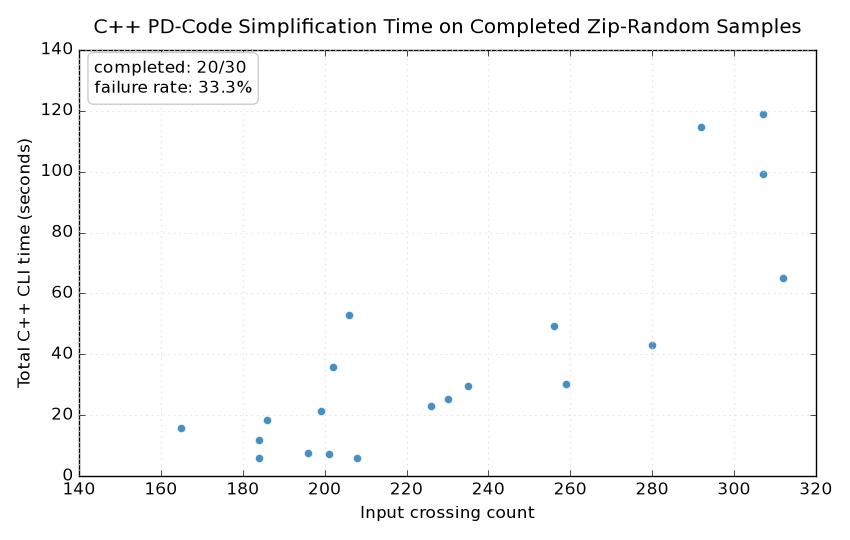

The table this chart was drawn from, first rows:
sample_index, zip_path, crossings, time_seconds, return_code, status, timed_out, final_crossings, final_pd_code, mid_simplification_rounds, heuristic_failover_rounds, reidemeister_i_moves, nugatory_crossing_moves, tested_red_paths, tested_green_paths, last_path_search_mode, error
1, pd_code/data.random_knot_4570, 307, 99.37, 0, ok, False, 3, PD[X[1,5,2,4],X[3,1,4,6],X[5,3,6,2]], 48, 0, 47, 14, 825, 103719, bruteforce, 
2, pd_code/data.random_knot_3566, 323, 120, 2, timeout, True, 243, PD[X[18,3,19,4],X[31,23,32,22],X[32,21,3…, 5, 0, 22, 1, 84, 16950, heuristic, timed out after 120.0 seconds
3, pd_code/data.random_knot_4114, 307, 118.8, 0, ok, False, 9, PD[X[1,17,2,16],X[3,6,4,7],X[5,8,6,9],X[…, 58, 0, 45, 7, 1259, 136049, bruteforce, 
4, pd_code/data.random_knot_1299, 165, 15.93, 0, ok, False, 13, PD[X[1,7,2,6],X[2,5,3,6],X[7,4,8,5],X[8,…, 29, 0, 41, 6, 716, 33258, bruteforce, 
5, pd_code/data.random_knot_4, 305, 120, 2, timeout, True, 178, PD[X[6,348,7,347],X[17,42,18,43],X[18,12…, 17, 0, 28, 2, 213, 30742, heuristic, timed out after 120.0 seconds
6, pd_code/data.random_knot_3058, 184, 6.066, 0, ok, False, 3, PD[X[2,6,3,5],X[4,2,5,1],X[6,4,1,3]], 37, 0, 44, 20, 288, 5628, bruteforce, 
7, pd_code/data.random_knot_1850, 265, 120, 2, timeout, True, 156, PD[X[5,31,6,30],X[6,29,7,30],X[7,29,8,28…, 14, 0, 33, 3, 208, 29196, heuristic, timed out after 120.0 seconds
8, pd_code/data.random_knot_2411, 230, 25.37, 0, ok, False, 3, PD[X[1,5,2,4],X[2,5,3,6],X[6,3,1,4]], 49, 0, 48, 11, 849, 23192, bruteforce, 
9, pd_code/data.random_knot_1197, 174, 120, 2, timeout, True, 138, PD[X[3,45,4,44],X[4,45,5,46],X[5,47,6,46…, 4, 0, 20, 4, 18, 583, heuristic, timed out after 120.0 seconds
10, pd_code/data.random_knot_2160, 235, 29.6, 0, ok, False, 3, PD[X[1,5,2,4],X[2,5,3,6],X[6,3,1,4]], 43, 0, 51, 8, 643, 52330, bruteforce, 
11, pd_code/data.random_knot_3690, 186, 18.59, 0, ok, False, 3, PD[X[1,4,2,5],X[2,6,3,5],X[3,6,4,1]], 29, 0, 45, 4, 274, 21599, bruteforce, 
12, pd_code/data.random_knot_2254, 204, 120, 2, timeout, True, 87, PD[X[2,14,3,13],X[3,8,4,9],X[5,16,6,17],…, 18, 0, 33, 4, 257, 34932, heuristic, timed out after 120.0 seconds
13, pd_code/data.random_knot_1789, 280, 43.02, 0, ok, False, 3, PD[X[1,5,2,4],X[2,5,3,6],X[3,1,4,6]], 43, 0, 46, 6, 654, 52244, bruteforce, 
14, pd_code/data.random_knot_4629, 202, 35.98, 0, ok, False, 13, PD[X[1,5,2,4],X[2,25,3,26],X[3,1,4,26],X…, 29, 0, 53, 3, 696, 35841, bruteforce, 
15, pd_code/data.random_knot_3013, 184, 11.87, 0, ok, False, 3, PD[X[1,5,2,4],X[2,5,3,6],X[6,3,1,4]], 33, 0, 41, 4, 370, 38719, bruteforce, 
16, pd_code/data.random_knot_937, 292, 114.6, 0, ok, False, 3, PD[X[1,4,2,5],X[2,6,3,5],X[6,4,1,3]], 51, 0, 42, 7, 878, 121112, bruteforce, 
17, pd_code/data.random_knot_2053, 325, 120, 2, timeout, True, 151, PD[X[1,85,2,84],X[2,103,3,104],X[3,80,4,…, 23, 0, 33, 1, 669, 99754, heuristic, timed out after 120.0 seconds
18, pd_code/data.random_knot_4167, 226, 23.04, 0, ok, False, 22, PD[X[2,20,3,19],X[3,15,4,14],X[4,12,5,11…, 38, 0, 38, 10, 1226, 81038, bruteforce, 
19, pd_code/data.random_knot_4147, 276, 120, 2, timeout, True, 146, PD[X[4,2,5,1],X[13,8,14,9],X[22,39,23,40…, 16, 0, 33, 4, 223, 17576, heuristic, timed out after 120.0 seconds
20, pd_code/data.random_knot_907, 208, 6.021, 0, ok, False, 8, PD[X[2,16,3,15],X[4,1,5,2],X[9,6,10,7],X…, 26, 0, 58, 5, 366, 17443, bruteforce, 
21, pd_code/data.random_knot_3004, 201, 7.426, 0, ok, False, 3, PD[X[1,4,2,5],X[2,6,3,5],X[3,6,4,1]], 32, 0, 55, 15, 374, 13542, bruteforce, 
22, pd_code/data.random_knot_4873, 240, 120, 2, timeout, True, 194, PD[X[7,16,8,17],X[25,18,26,19],X[29,10,3…, 2, 0, 33, 3, 4, 12, heuristic, timed out after 120.0 seconds
23, pd_code/data.random_knot_538, 206, 53.01, 0, ok, False, 3, PD[X[1,5,2,4],X[2,5,3,6],X[6,3,1,4]], 41, 0, 47, 13, 660, 53262, bruteforce, 
24, pd_code/data.random_knot_2677, 188, 120, 2, timeout, True, 153, PD[X[1,7,2,6],X[4,14,5,13],X[7,45,8,44],…, 2, 0, 30, 0, 12, 176, heuristic, timed out after 120.0 seconds
25, pd_code/data.random_knot_4138, 368, 120, 2, timeout, True, 173, PD[X[1,5,2,4],X[5,3,6,2],X[6,3,7,4],X[10…, 20, 0, 30, 0, 494, 102848, heuristic, timed out after 120.0 seconds
26, pd_code/data.random_knot_4798, 259, 30.4, 0, ok, False, 3, PD[X[1,5,2,4],X[5,3,6,2],X[6,3,1,4]], 40, 0, 52, 5, 784, 57954, bruteforce, 
27, pd_code/data.random_knot_102, 199, 21.34, 0, ok, False, 3, PD[X[1,5,2,4],X[2,5,3,6],X[6,3,1,4]], 39, 0, 47, 9, 550, 25463, bruteforce, 
28, pd_code/data.random_knot_3174, 312, 65.11, 0, ok, False, 14, PD[X[1,11,2,10],X[3,7,4,6],X[4,7,5,8],X[…, 57, 0, 47, 0, 1666, 99902, bruteforce, 
29, pd_code/data.random_knot_810, 256, 49.3, 0, ok, False, 8, PD[X[1,4,2,5],X[3,8,4,9],X[5,16,6,1],X[7…, 38, 0, 45, 8, 767, 84681, bruteforce, 
30, pd_code/data.random_knot_835, 196, 7.449, 0, ok, False, 18, PD[X[1,27,2,26],X[2,23,3,24],X[3,6,4,7],…, 34, 0, 52, 14, 1587, 25513, bruteforce, 
